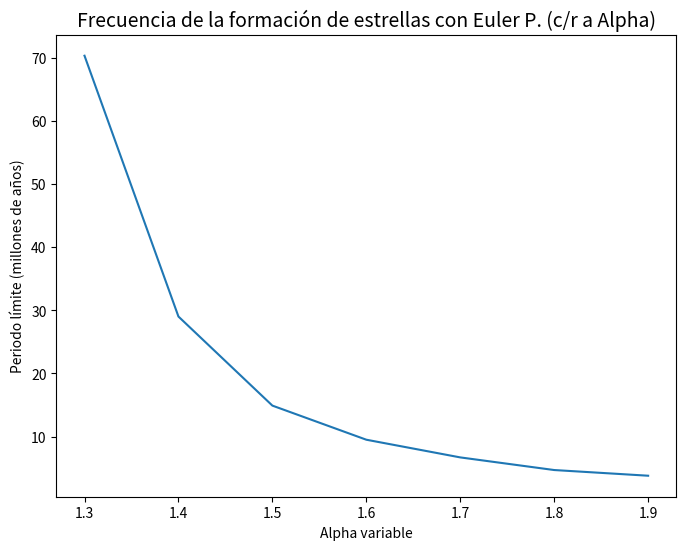

This figure's Python source:
#Parte C
import numpy as np
import matplotlib.pyplot as plt

def f(x):
    return 1-x[0]-x[1]-k1*x[0]*(x[1]**2) #Función que simula nuestra primera EDO; da/dt
def g(x):
    return k1*x[0]*(x[1])**(2)-k2*(x[1]**alpha)*(1-x[0]-x[1])  #Función que simula nuestra segunda EDO; dm/dt

def euler1(dt,x):
    return dt*f(x)  #Computa al aproximación de Euler para la primera EDO
def euler2(dt,x):
    return dt*g(x) #Computa al aproximación de Euler para la segunda EDO

T=150  #El límite superior del intervalo para el periodo limte (en millones de años)
h=0.1 #Se define delta t
N=int(T/h) #Se define la cantidad de elementos del arreglo
k1=8 #Se define k1
k2=15 #Se define k2

# Se crea un ''lienzo en blanco'' para empezar a trabajar las funciones con el Metodo Euler
# Se utiliza np.zeros, el cual nos crea un arreglo de N ceros
a_euler=np.zeros(N)
m_euler=np.zeros(N)

def me():  #Se define el Metodo de Euler como 'me' 
    for j in range(1,N):
        a_euler[j]=a_euler[j-1]+euler1(h,[a_euler[j-1],m_euler[j-1]])
        m_euler[j]=m_euler[j-1]+euler2(h,[a_euler[j-1],m_euler[j-1]])    
        
#Se busca el PERIODO LIMITE c/r a alpha 

#Caso 1

#Se defienen las condiciones para el caso con alpha = 1.3
h=0.09 #Se realiza un cambio de delta t al no conseguir convergencia con delta t = 0.1
N=int(T/h) # Nuevos arreglos con el nuevo delta t
alpha=1.3
a_euler=np.zeros(N)
m_euler=np.zeros(N)

a_euler[0]=0.4
m_euler[0]=0.3

me() #
s=1-(a_euler+m_euler) 

#Algoritmo que busca los maximos relativos de 's', en este caso se agrega la condicion de s[j]>0.1 debido a encontrar 'maximos falsos'
#Al encontrar un maximo, lo resta con el maximo anterior para luego agregarlo a una lista.
u=0  #Arreglo inicial para comenzar el algoritmo
frec1=[] #Lista que recopilara los periodos de los maximos
for j in range(1,N-1): #Algortimo que busca los maximos relativos de 's', en este caso se agrega la condicion de s[j]>0.1
    if s[j-1]<s[j] and s[j]>s[j+1]:  
        if s[j]>0.01:
            frec1.append((j-u)*h)
            u=j

#Caso 2

#Se defienen las condiciones para el caso con alpha = 1.4
#Se vuelve a trabajar con delta t = 0.1 y se realizan sus respectivos arreglos
h=0.1
N=int(T/h)
alpha=1.4
a_euler=np.zeros(N)
m_euler=np.zeros(N)

a_euler[0]=0.4
m_euler[0]=0.3

me()
s=1-(a_euler+m_euler) 
#Algoritmo que busca los maximos relativos de 's'
u=0
frec2=[]
for j in range(1,N-1):
    if s[j-1]<s[j] and s[j]>s[j+1]:
        frec2.append((j-u)*h)
        u=j

#Caso 3

#Se defienen las condiciones para el caso con alpha = 1.5
alpha=1.5
me()
s=1-(a_euler+m_euler) 

#Algoritmo que busca los maximos relativos de 's'
u=0
frec3=[]
for j in range(1,N-1):
    if s[j-1]<s[j] and s[j]>s[j+1]:
        frec3.append((j-u)*h)
        u=j
            
#Caso 4

#Se defienen las condiciones para el caso con alpha = 1.6
alpha=1.6
me()
s=1-(a_euler+m_euler) 
u=0
frec4=[]
#Algoritmo que busca los maximos relativos de 's'
for j in range(1,N-1):
    if s[j-1]<s[j] and s[j]>s[j+1]:
        frec4.append((j-u)*h)
        u=j       
        
#Caso 5

#Se defienen las condiciones para el caso con alpha = 1.7
alpha=1.7
me()
s=1-(a_euler+m_euler) 
#Algoritmo que busca los maximos relativos de 's'
u=0
frec5=[]
for j in range(1,N-1):
    if s[j-1]<s[j] and s[j]>s[j+1]:
        frec5.append((j-u)*h)
        u=j 

#Caso 6

#Se defienen las condiciones para el caso con alpha = 1.8
alpha=1.8
me()
s=1-(a_euler+m_euler) 
#Algoritmo que busca los maximos relativos de 's'
u=0
frec6=[]
for j in range(1,N-1):
    if s[j-1]<s[j] and s[j]>s[j+1]:
        frec6.append((j-u)*h)
        u=j 

#Caso 7

#Se defienen las condiciones para el caso con alpha = 1.9
alpha=1.9
me()
s=1-(a_euler+m_euler) 
#Algoritmo que busca los maximos relativos de 's'
u=0
frec7=[]
for j in range(1,N-1):
    if s[j-1]<s[j] and s[j]>s[j+1]:
        frec7.append((j-u)*h)
        u=j         

#Se crea una lista que recopile los ultimos periodos de cada caso (periodo limite)
#Esta lista sera lista1_frec, se ocupara un '1' ya que con el transcurso del trabajo se haran mas listas parecidas
lista1_frec=[frec1[-1],frec2[-1],frec3[-1],frec4[-1],frec5[-1],frec6[-1],frec7[-1],]

#Se grafica los valores del periodo limite con respecto a alpha
fig = plt.figure(figsize=(8,6))
alph=np.arange(1.3,2,.1)  #arreglo de un intervalo [1.3,1.9]
plt.plot(alph,lista1_frec,'-')

#Se agrega el titulo y las etiquetas de los ejes
plt.title('Frecuencia de la formación de estrellas con Euler P. (c/r a Alpha)',fontsize=14) 
plt.ylabel('Periodo límite (millones de años)') 
plt.xlabel('Alpha variable')

